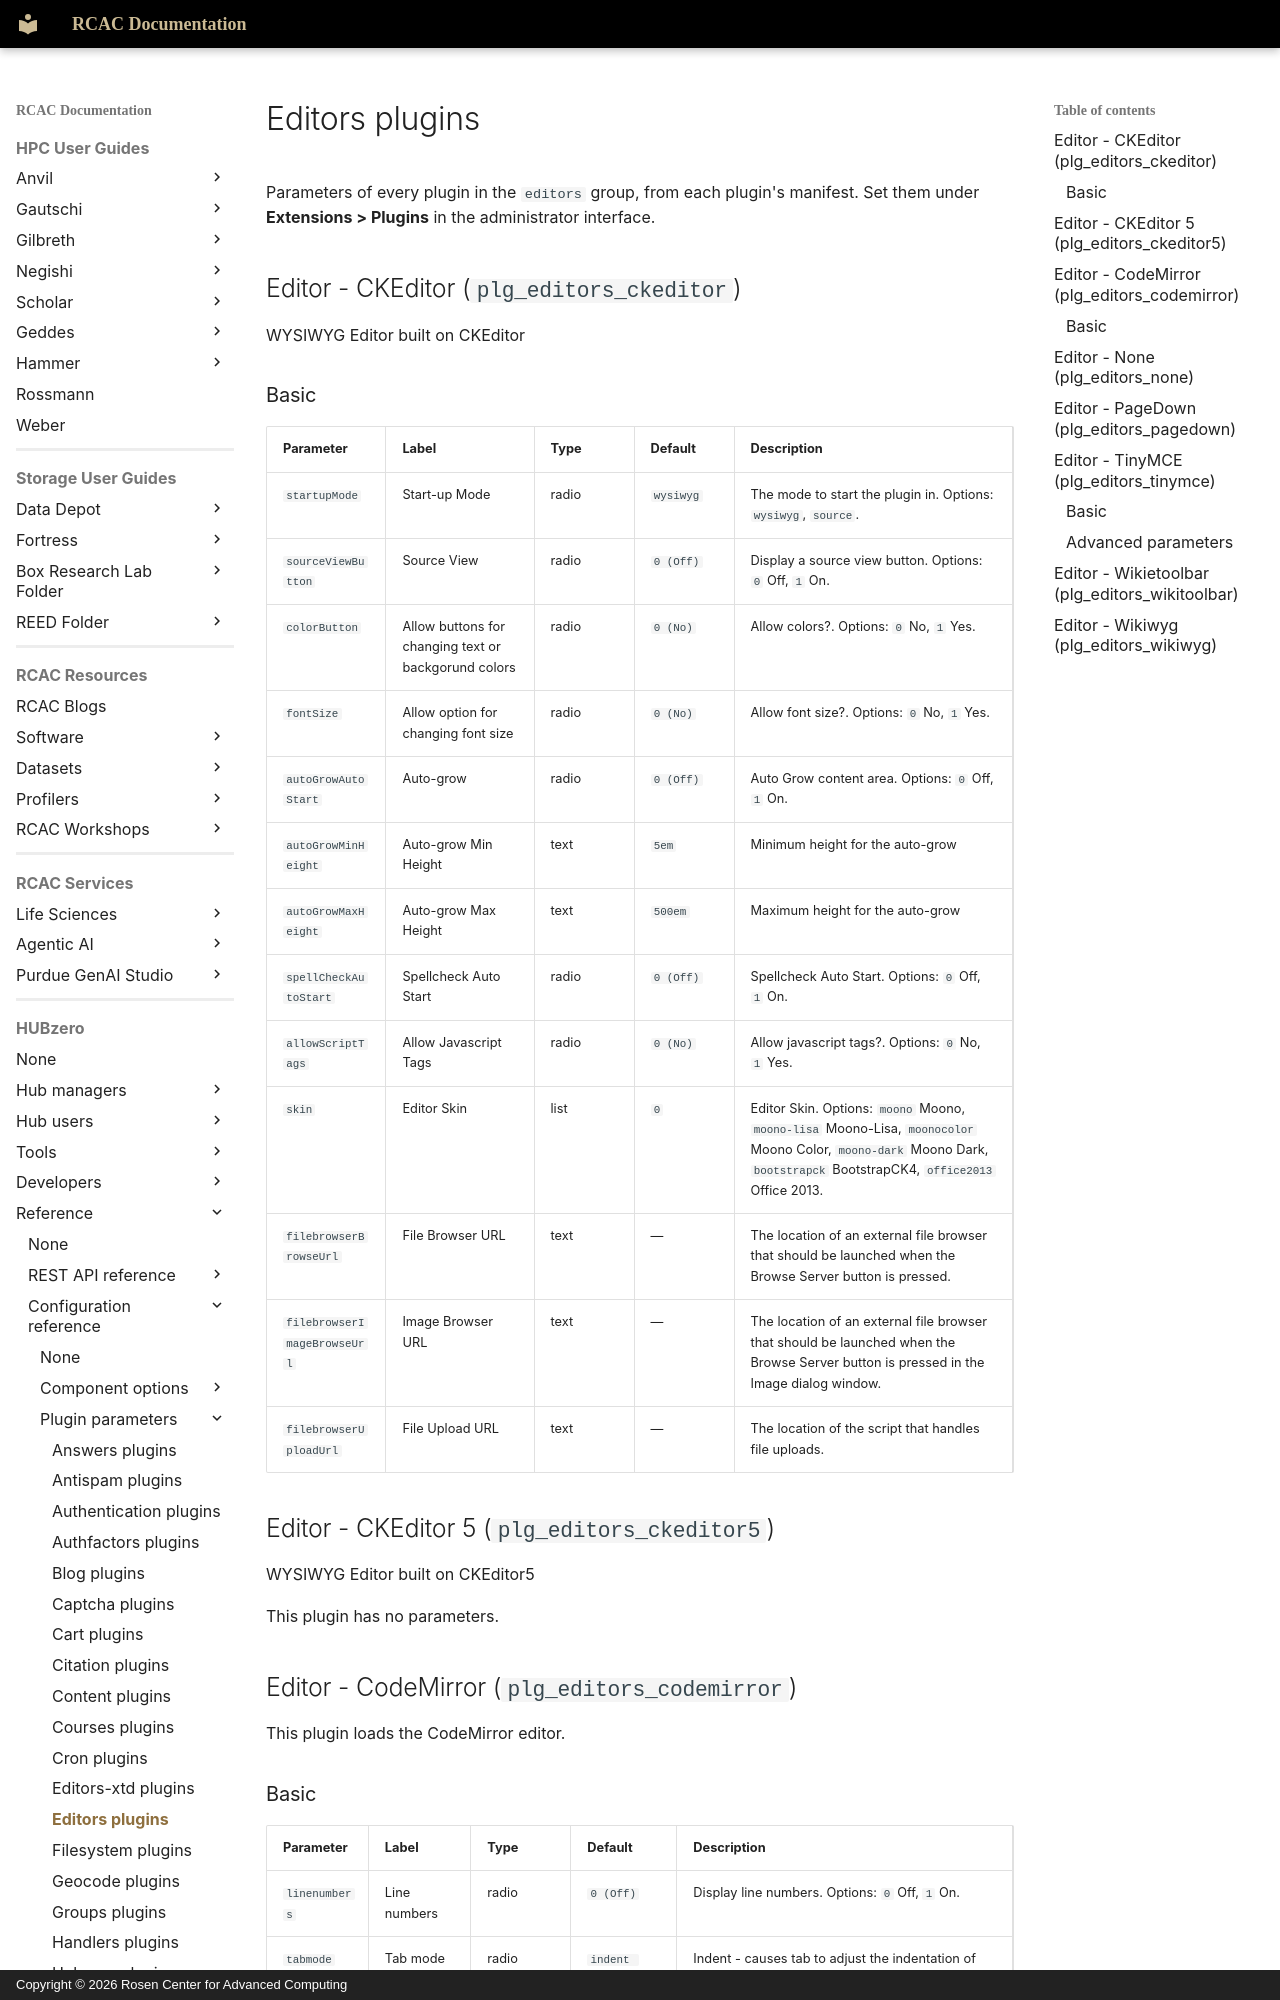

repository: PurdueRCAC/RCAC-Docs · page: hubzero/reference/configuration/plugins/editors/index.html · generator: mkdocs · copyright: Copyright © 2026 Rosen Center for Advanced Computing

---
tags:
- HUBzero
render_macros: false
hubzero:
  upstream: docs/reference/configuration/plugins/editors.md
  commit: 9c1a8c678002bdfb41860f90915a3589ab60339e
  status: generated
  source: core/plugins/editors/*/*.xml
---

# Editors plugins

Parameters of every plugin in the `editors` group, from each plugin's manifest. Set them under **Extensions > Plugins** in the administrator interface.

## Editor - CKEditor (`plg_editors_ckeditor`) { #editor-ckeditor-plg-editors-ckeditor }

WYSIWYG Editor built on CKEditor

### Basic

| Parameter | Label | Type | Default | Description |
|---|---|---|---|---|
| `startupMode` | Start-up Mode | radio | `wysiwyg` | The mode to start the plugin in. Options: `wysiwyg`, `source`. |
| `sourceViewButton` | Source View | radio | `0 (Off)` | Display a source view button. Options: `0` Off, `1` On. |
| `colorButton` | Allow buttons for changing text or backgorund colors | radio | `0 (No)` | Allow colors?. Options: `0` No, `1` Yes. |
| `fontSize` | Allow option for changing font size | radio | `0 (No)` | Allow font size?. Options: `0` No, `1` Yes. |
| `autoGrowAutoStart` | Auto-grow | radio | `0 (Off)` | Auto Grow content area. Options: `0` Off, `1` On. |
| `autoGrowMinHeight` | Auto-grow Min Height | text | `5em` | Minimum height for the auto-grow |
| `autoGrowMaxHeight` | Auto-grow Max Height | text | `500em` | Maximum height for the auto-grow |
| `spellCheckAutoStart` | Spellcheck Auto Start | radio | `0 (Off)` | Spellcheck Auto Start. Options: `0` Off, `1` On. |
| `allowScriptTags` | Allow Javascript Tags | radio | `0 (No)` | Allow javascript tags?. Options: `0` No, `1` Yes. |
| `skin` | Editor Skin | list | `0` | Editor Skin. Options: `moono` Moono, `moono-lisa` Moono-Lisa, `moonocolor` Moono Color, `moono-dark` Moono Dark, `bootstrapck` BootstrapCK4, `office2013` Office 2013. |
| `filebrowserBrowseUrl` | File Browser URL | text | — | The location of an external file browser that should be launched when the Browse Server button is pressed. |
| `filebrowserImageBrowseUrl` | Image Browser URL | text | — | The location of an external file browser that should be launched when the Browse Server button is pressed in the Image dialog window. |
| `filebrowserUploadUrl` | File Upload URL | text | — | The location of the script that handles file uploads. |

## Editor - CKEditor 5 (`plg_editors_ckeditor5`) { #editor-ckeditor-5-plg-editors-ckeditor5 }

WYSIWYG Editor built on CKEditor5

This plugin has no parameters.

## Editor - CodeMirror (`plg_editors_codemirror`) { #editor-codemirror-plg-editors-codemirror }

This plugin loads the CodeMirror editor.

### Basic { #basic-2 }

| Parameter | Label | Type | Default | Description |
|---|---|---|---|---|
| `linenumbers` | Line numbers | radio | `0 (Off)` | Display line numbers. Options: `0` Off, `1` On. |
| `tabmode` | Tab mode | radio | `indent (Indent)` | Indent - causes tab to adjust the indentation of the selection or current line using the parser's rules . Shift - Pressing tab indents the current line (or selection) one indent Unit  deeper, pressing shift-tab, un-indents it. Options: `indent` Indent, `shift` Shift. |
